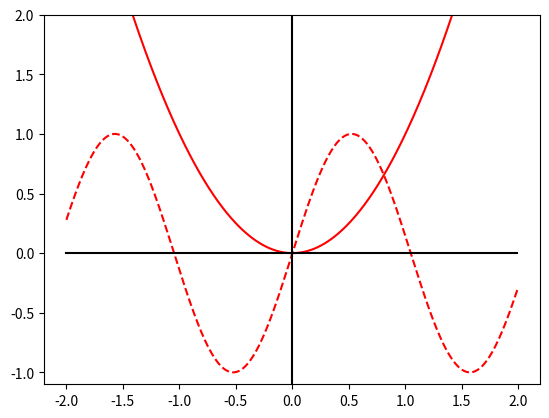
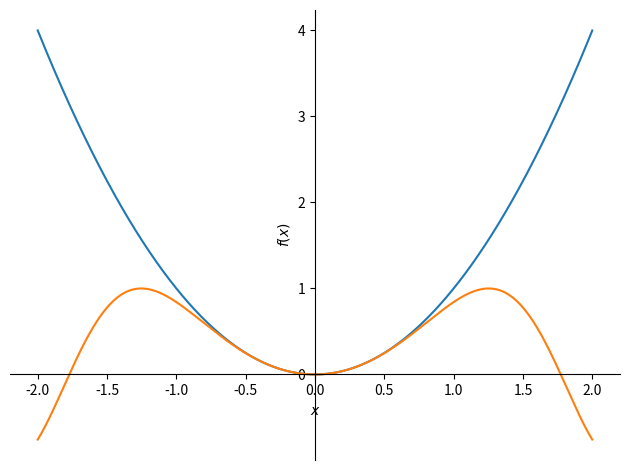

Write the Python code that produced these figures, in order.
import numpy as np  
import matplotlib.pyplot as plt # numerisk plotting

import sympy as sp
import sympy.plotting as spl  # symbolsk plotting

x = np.arange(-2.0, 2.0, 0.01)
y = np.sin(3.0*x)


plt.ylim(-1.1, 2.0)
#xlim
plt.plot(x,y,"r--")
plt.plot(x,x*x,"r-")
plt.plot(x,0*x,"k-") # k = svart
plt.plot(0*x,4.0*x,"k-")

plt.show()



x = sp.symbols("x")

p1 = spl.plot(x*x, (x,-2,2), show=False)
p2 = spl.plot(sp.sin(x*x), (x,-2,2), show=False)
p1.extend(p2)

p1.show()
